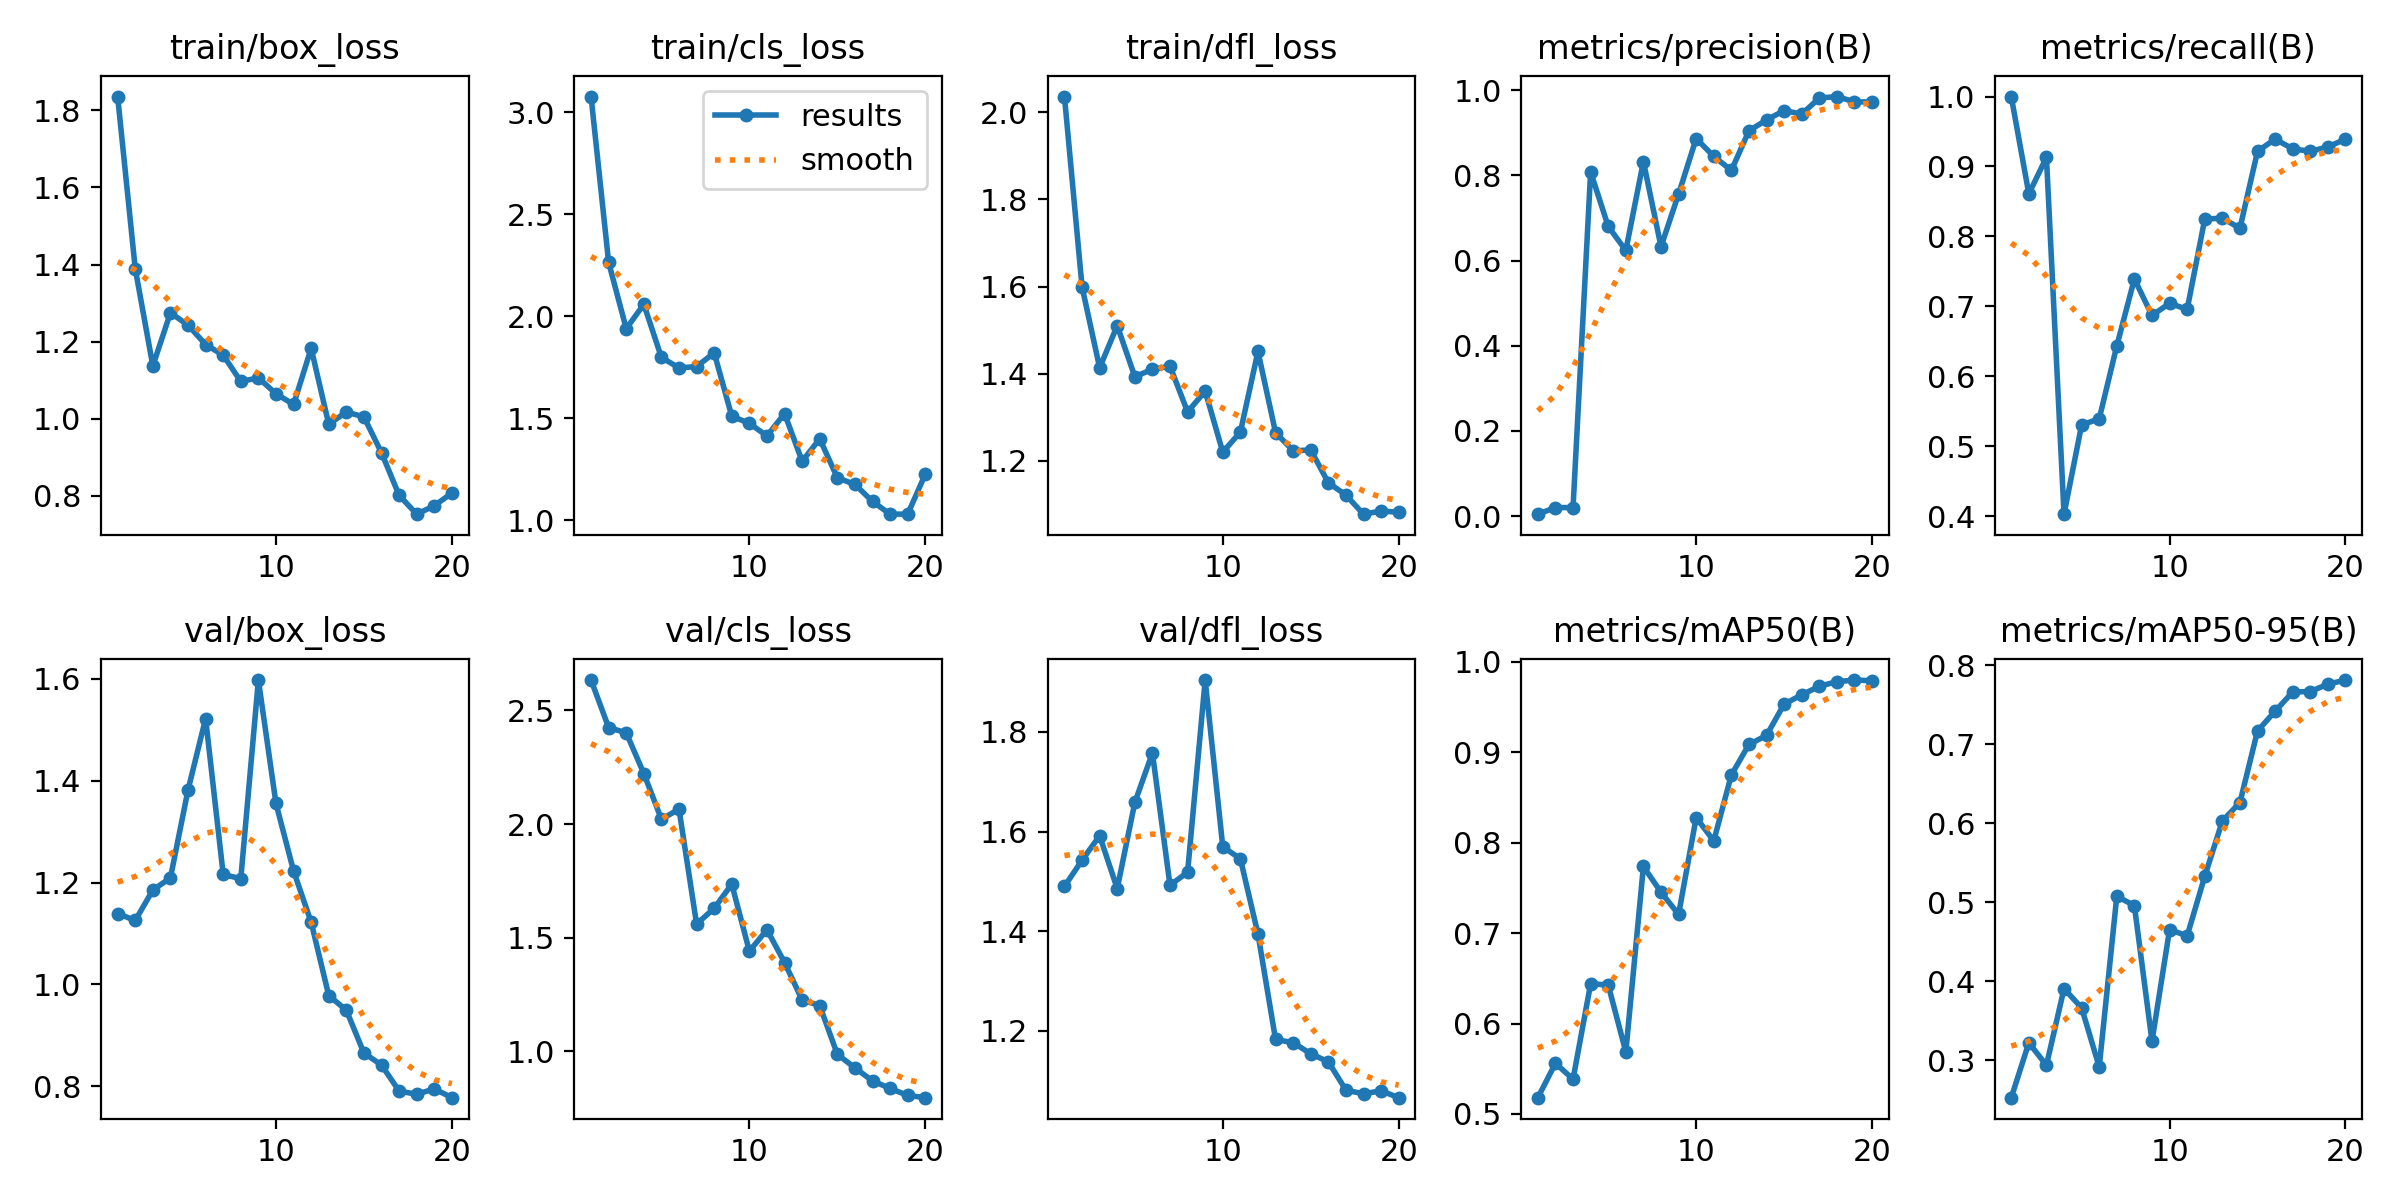

Source data for this figure (header and first rows):
epoch, time, train/box_loss, train/cls_loss, train/dfl_loss, metrics/precision(B), metrics/recall(B), metrics/mAP50(B), metrics/mAP50-95(B), val/box_loss, val/cls_loss, val/dfl_loss, lr/pg0, lr/pg1, lr/pg2
1, 5.902, 1.836, 3.076, 2.036, 0.00453, 1, 0.518, 0.2529, 1.139, 2.634, 1.49, 0.00022, 0.00022, 0.00022
2, 11.93, 1.389, 2.263, 1.599, 0.02012, 0.8609, 0.5561, 0.3224, 1.126, 2.425, 1.542, 0.0004372, 0.0004372, 0.0004372
3, 17.92, 1.137, 1.938, 1.414, 0.01992, 0.913, 0.5384, 0.2939, 1.185, 2.401, 1.591, 0.0006307, 0.0006307, 0.0006307
4, 23.87, 1.275, 2.058, 1.51, 0.8081, 0.4028, 0.6439, 0.3908, 1.209, 2.222, 1.485, 0.0008004, 0.0008004, 0.0008004
5, 29.91, 1.243, 1.797, 1.393, 0.6801, 0.5304, 0.6426, 0.3665, 1.382, 2.021, 1.658, 0.0009464, 0.0009464, 0.0009464
6, 35.76, 1.192, 1.746, 1.41, 0.6236, 0.5391, 0.5686, 0.2918, 1.522, 2.065, 1.758, 0.001069, 0.001069, 0.001069
7, 41.62, 1.165, 1.752, 1.417, 0.8325, 0.6435, 0.7736, 0.5077, 1.216, 1.559, 1.492, 0.001167, 0.001167, 0.001167
8, 47.42, 1.097, 1.819, 1.312, 0.6327, 0.7391, 0.7452, 0.4958, 1.208, 1.629, 1.518, 0.001242, 0.001242, 0.001242
9, 53.33, 1.106, 1.509, 1.36, 0.7561, 0.687, 0.7206, 0.3243, 1.597, 1.735, 1.904, 0.001208, 0.001208, 0.001208
10, 59.2, 1.065, 1.474, 1.22, 0.8866, 0.7044, 0.8277, 0.4654, 1.355, 1.44, 1.569, 0.001109, 0.001109, 0.001109
11, 69.53, 1.037, 1.412, 1.266, 0.8446, 0.6956, 0.8019, 0.4576, 1.223, 1.535, 1.545, 0.00101, 0.00101, 0.00101
12, 75.39, 1.183, 1.522, 1.451, 0.8117, 0.8248, 0.8748, 0.5329, 1.122, 1.39, 1.394, 0.000911, 0.000911, 0.000911
13, 81.23, 0.9858, 1.288, 1.265, 0.9046, 0.8261, 0.9085, 0.6029, 0.9783, 1.226, 1.182, 0.000812, 0.000812, 0.000812
14, 87.08, 1.017, 1.398, 1.223, 0.9302, 0.8117, 0.9185, 0.6263, 0.9494, 1.2, 1.176, 0.000713, 0.000713, 0.000713
15, 93.07, 1.005, 1.207, 1.225, 0.9522, 0.9217, 0.9532, 0.7168, 0.8655, 0.9865, 1.154, 0.000614, 0.000614, 0.000614
16, 98.94, 0.9115, 1.174, 1.15, 0.9438, 0.9391, 0.9633, 0.7418, 0.8419, 0.9263, 1.137, 0.000515, 0.000515, 0.000515
17, 104.8, 0.8014, 1.091, 1.122, 0.9816, 0.9252, 0.9729, 0.7661, 0.7908, 0.8692, 1.081, 0.000416, 0.000416, 0.000416
18, 110.6, 0.7524, 1.029, 1.078, 0.9851, 0.9217, 0.9779, 0.7666, 0.7847, 0.836, 1.073, 0.000317, 0.000317, 0.000317
19, 116.5, 0.7743, 1.029, 1.085, 0.9727, 0.928, 0.9797, 0.776, 0.7951, 0.8054, 1.079, 0.000218, 0.000218, 0.000218
20, 122.3, 0.8072, 1.225, 1.082, 0.9724, 0.9391, 0.979, 0.7812, 0.7779, 0.7953, 1.065, 0.000119, 0.000119, 0.000119
